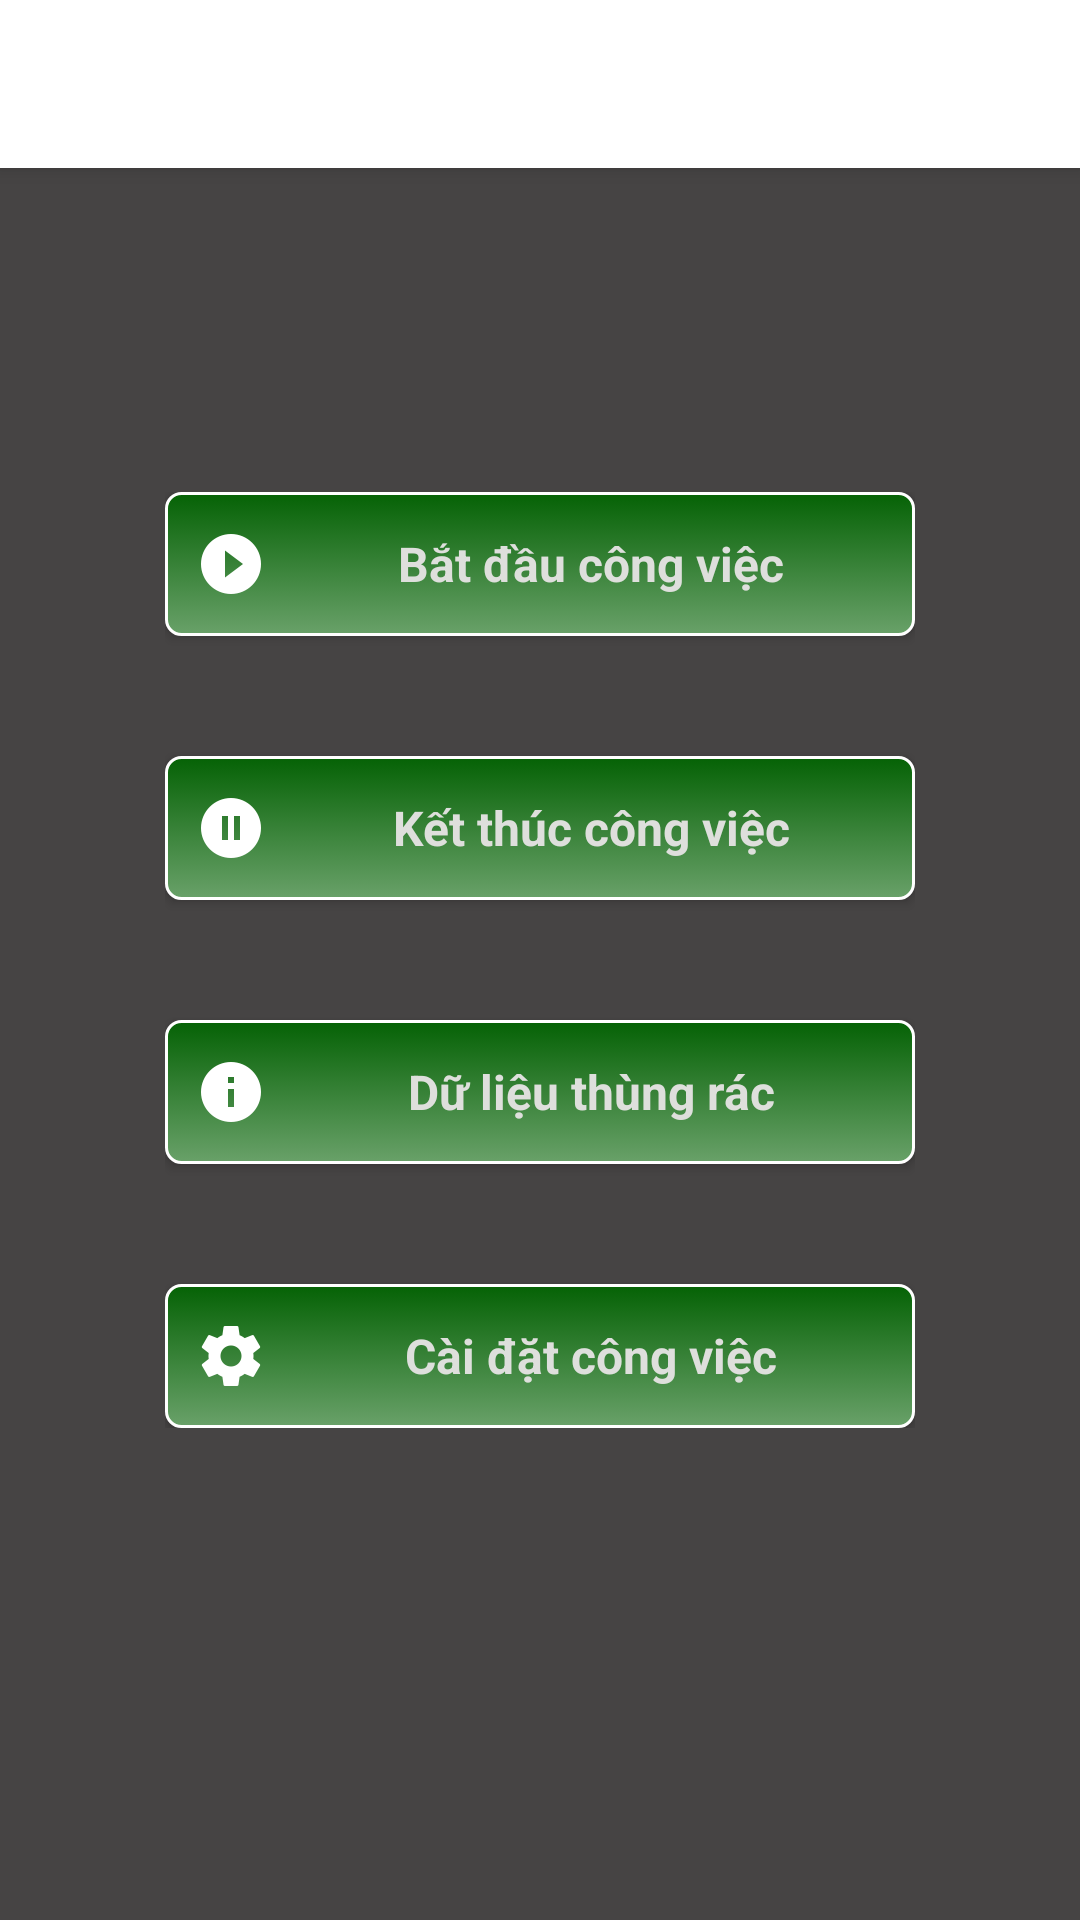

Reconstruct the res/layout file that produces this screen, plus the resources it refers to.
<!-- AndroidManifest.xml: activity theme MyToolbar -->
<!-- res/layout/activity_main.xml -->
<RelativeLayout xmlns:android="http://schemas.android.com/apk/res/android"
    android:layout_width="fill_parent"
    android:layout_height="fill_parent"
    android:background="@color/ColorBackground">

    <LinearLayout
        android:layout_width="wrap_content"
        android:layout_height="wrap_content"
        android:orientation="vertical"
        android:layout_centerInParent="true">

        <Button
            android:id="@+id/btnStart"
            android:layout_height="wrap_content"
            style="@style/CustomStyleButton"
            android:text="@string/str_btnStart"
            android:drawableLeft="@mipmap/ic_play_circle_filled_black_24dp_" />

        <Button
            android:id="@+id/btnStop"
            android:layout_height="wrap_content"
            android:text="@string/str_btnStop"
            style="@style/CustomStyleButton"
            android:layout_marginTop="40dp"
            android:drawableLeft="@mipmap/ic_pause_circle_filled_black_24dp_"/>

        <Button
            android:id="@+id/btnShowData"
            android:layout_height="wrap_content"
            android:text="@string/str_btnShowData"
            style="@style/CustomStyleButton"
            android:layout_marginTop="40dp"
            android:drawableLeft="@mipmap/ic_info_black_24dp_"/>

        <Button
            android:id="@+id/btnConfig"
            android:layout_height="wrap_content"
            android:text="@string/str_btnConfig"
            style="@style/CustomStyleButton"
            android:layout_marginTop="40dp"
            android:drawableLeft="@mipmap/ic_settings_black_24dp_"/>

    </LinearLayout>

    <include android:id="@+id/toolbar"
        layout="@layout/tool_bar"/>

</RelativeLayout>
<!-- res/layout/tool_bar.xml (included above) -->
<?xml version="1.0" encoding="utf-8"?>
<android.support.v7.widget.Toolbar xmlns:android="http://schemas.android.com/apk/res/android"
    android:layout_width="match_parent"
    android:layout_height="wrap_content"
    android:background="@color/ColorToolBar"
    android:elevation="4dp">

</android.support.v7.widget.Toolbar>
<!-- resources referenced by this layout -->
<resources>
  <color name="ColorBackground">#464444</color>
  <color name="ColorToolBar">#fff</color>
  <!-- mipmap ic_info_black_24dp_: png bitmap (mipmap-hdpi, 421 bytes) -->
  <!-- mipmap ic_pause_circle_filled_black_24dp_: png bitmap (mipmap-hdpi, 407 bytes) -->
  <!-- mipmap ic_play_circle_filled_black_24dp_: png bitmap (mipmap-hdpi, 453 bytes) -->
  <!-- mipmap ic_settings_black_24dp_: png bitmap (mipmap-hdpi, 553 bytes) -->
  <string name="str_btnConfig"> Cài đặt công việc</string>
  <string name="str_btnShowData">Dữ liệu thùng rác</string>
  <string name="str_btnStart"> Bắt đầu công việc </string>
  <string name="str_btnStop"> Kết thúc công việc </string>
  <style name="CustomStyleButton" parent="@android:style/Widget.Button">
          <item name="android:textSize">16sp</item>
          <item name="android:textStyle">bold</item>
          <item name="android:textColor">@color/ColorTextButton</item>
          <item name="android:background">@drawable/custom_button</item>
          <item name="android:layout_width">250dp</item>
      </style>
  <style name="MyToolbar" parent="Theme.AppCompat.Light.NoActionBar">
  
      </style>
  <color name="ColorTextButton">#dedfdc</color>
  <!-- drawable custom_button (drawable) -->
  <?xml version="1.0" encoding="utf-8"?>
  <selector xmlns:android="http://schemas.android.com/apk/res/android">
      <item android:state_pressed="true" >
          <shape>
              <solid
                  android:color="@color/ColorBackgroundButton_" />
              <stroke
                  android:width="1dp"
                  android:color="@color/ColorStrokeButton" />
              <corners
                  android:radius="5dp" />
          </shape>
      </item>
      <item>
          <shape>
              <gradient
                  android:startColor="@color/ColorBackgroundButton_"
                  android:endColor="@color/ColorBackgroundButton_press"
                  android:angle="270" />
              <stroke
                  android:width="1dp"
                  android:color="@color/ColorStrokeButton" />
              <corners
                  android:radius="5dp" />
              <padding
                  android:left="10dp"/>
          </shape>
      </item>
  </selector>
  <color name="ColorBackgroundButton_">#056205</color>
  <color name="ColorStrokeButton">#fff</color>
  <color name="ColorBackgroundButton_press">#69A169</color>
</resources>
